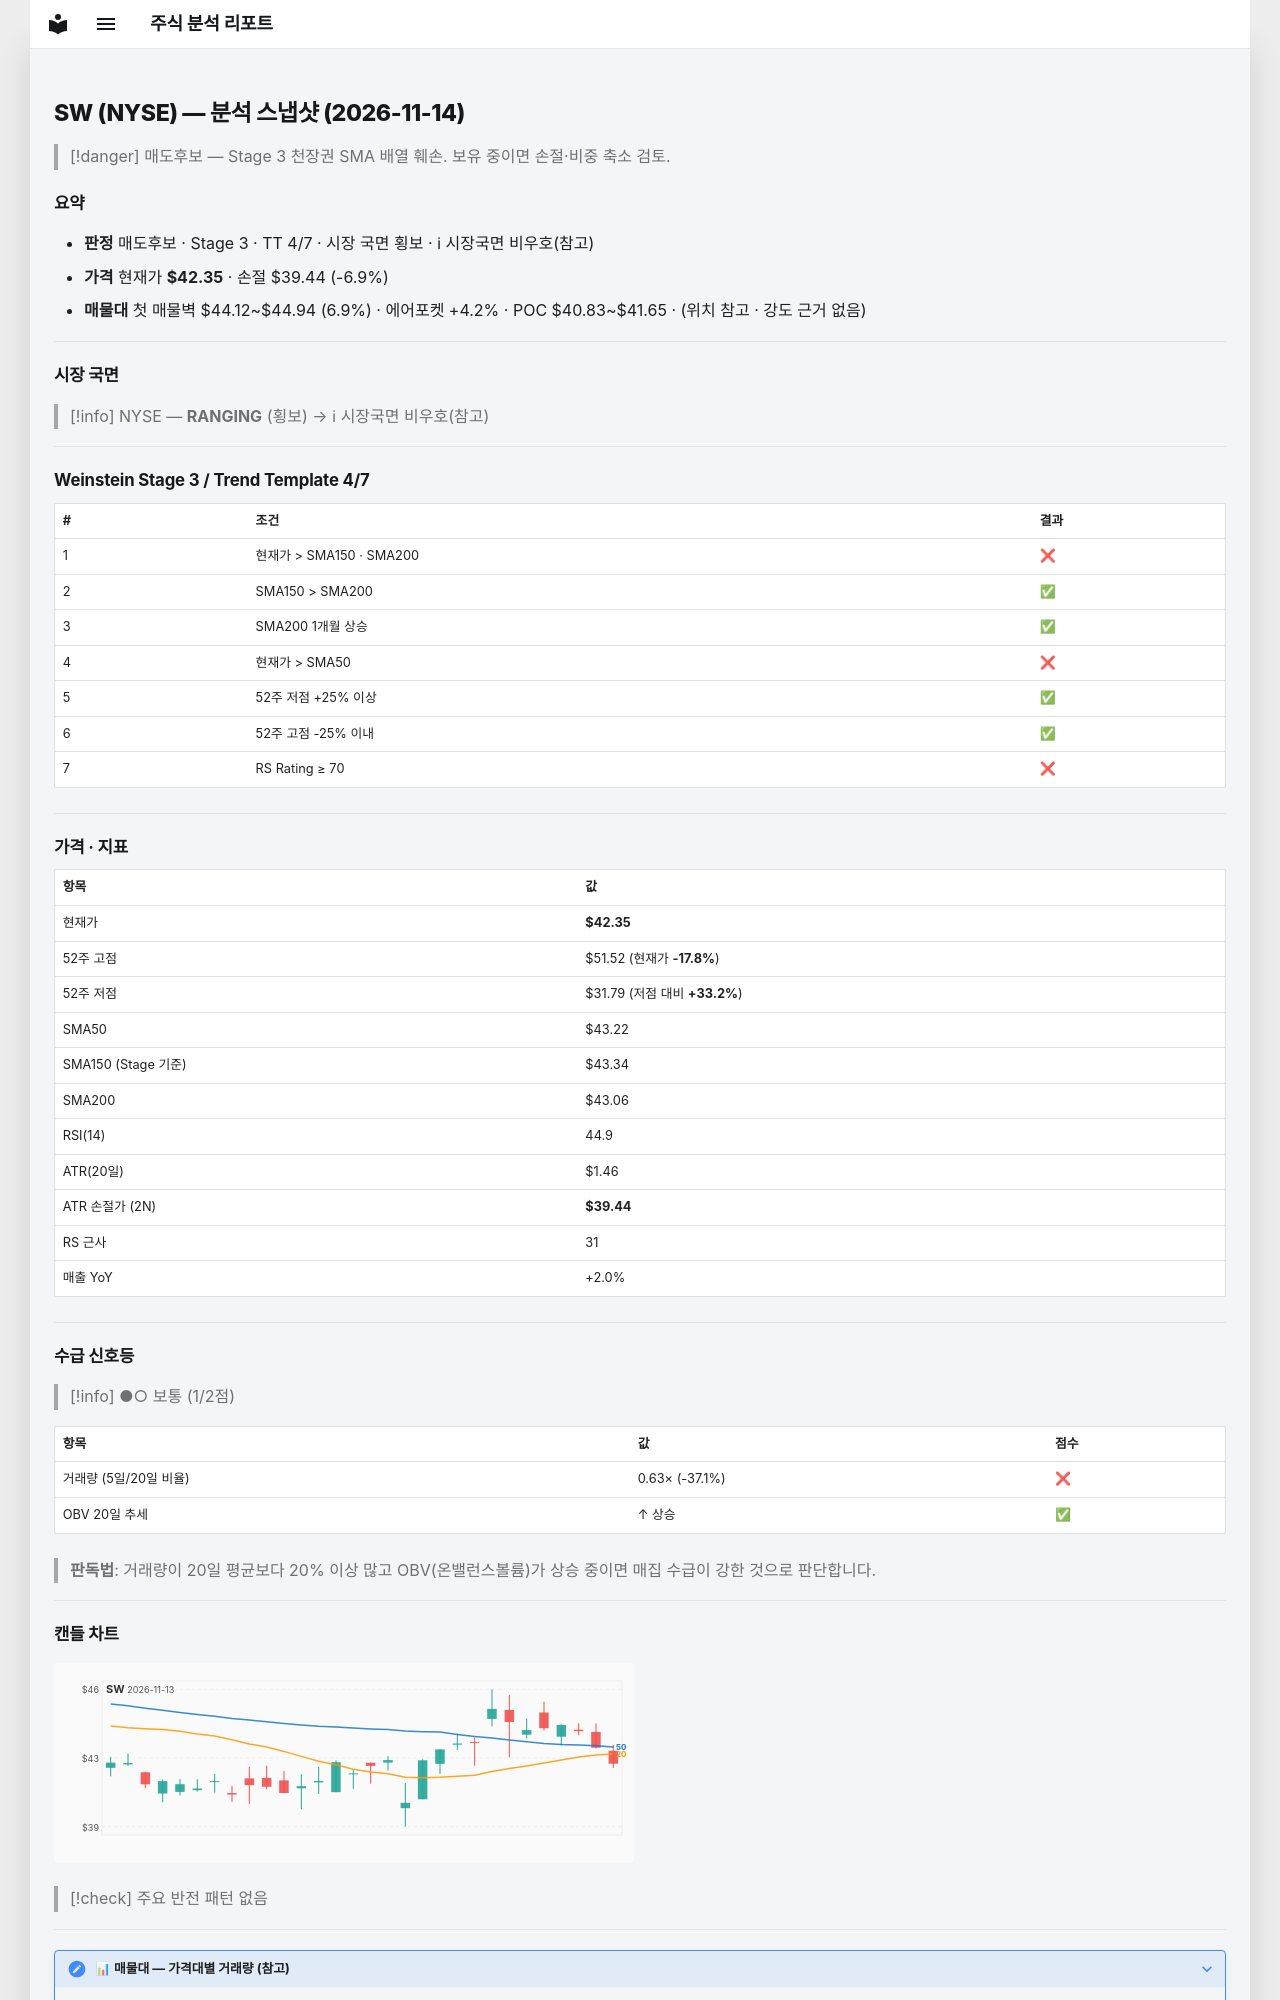

repository: soloandco/stock-reports · page: snapshots/SW-2026-11-14/index.html · generator: mkdocs

---
type: analysis-snapshot
title: SW 분석 스냅샷
ticker: SW
market: NYSE
created: 2026-11-14
updated: 2026-11-14
bar-date: 2026-11-13
verdict: 매도후보
real-rr: 2.80
sma50-gap-pct: -2.0
weekly-position: 저항대아래
weekly-overhead-price: 50.52
weekly-overhead-pct: 19.3
stage: 3
trend-template-score: 4
tt-max: 7
ma-set: sma-50-150-200
price: 42.349998474121094
stop-price: 39.43668811430619
market-regime: RANGING
supply-demand-score: 1/2
supply-demand-label: 보통
status: tracking
tags:
  - stock-agent
  - watchlist
  - SW
  - analysis
related:
  - "[[analysis-template]]"
---

# SW (NYSE) — 분석 스냅샷 (2026-11-14)

> [!danger] 매도후보 — Stage 3 천장권
> SMA 배열 훼손. 보유 중이면 손절·비중 축소 검토.

## 요약

- **판정** 매도후보 · Stage 3 · TT 4/7 · 시장 국면 횡보 · ℹ 시장국면 비우호(참고)
- **가격** 현재가 **$42.35** · 손절 $39.44 (-6.9%)
- **매물대** 첫 매물벽 $44.12~$44.94 (6.9%) · 에어포켓 +4.2% · POC $40.83~$41.65 · (위치 참고 · 강도 근거 없음)

---

## 시장 국면

> [!info] NYSE — **RANGING** (횡보) → ℹ 시장국면 비우호(참고)

---

## Weinstein Stage 3 / Trend Template 4/7

| # | 조건 | 결과 |
|---|------|------|
| 1 | 현재가 > SMA150 · SMA200 | ❌ |
| 2 | SMA150 > SMA200 | ✅ |
| 3 | SMA200 1개월 상승 | ✅ |
| 4 | 현재가 > SMA50 | ❌ |
| 5 | 52주 저점 +25% 이상 | ✅ |
| 6 | 52주 고점 -25% 이내 | ✅ |
| 7 | RS Rating ≥ 70 | ❌ |

---

## 가격 · 지표

| 항목 | 값 |
|------|---|
| 현재가 | **$42.35** |
| 52주 고점 | $51.52 (현재가 **-17.8%**) |
| 52주 저점 | $31.79 (저점 대비 **+33.2%**) |
| SMA50 | $43.22 |
| SMA150 (Stage 기준) | $43.34 |
| SMA200 | $43.06 |
| RSI(14) | 44.9 |
| ATR(20일) | $1.46 |
| ATR 손절가 (2N) | **$39.44** |
| RS 근사 | 31 |
| 매출 YoY | +2.0% |

---
## 수급 신호등

> [!info] ●○ 보통 (1/2점)

| 항목 | 값 | 점수 |
|------|------|------|
| 거래량 (5일/20일 비율) | 0.63× (-37.1%) | ❌ |
| OBV 20일 추세 | ↑ 상승 | ✅ |

> **판독법**: 거래량이 20일 평균보다 20% 이상 많고 OBV(온밸런스볼륨)가 상승 중이면 매집 수급이 강한 것으로 판단합니다.

---
